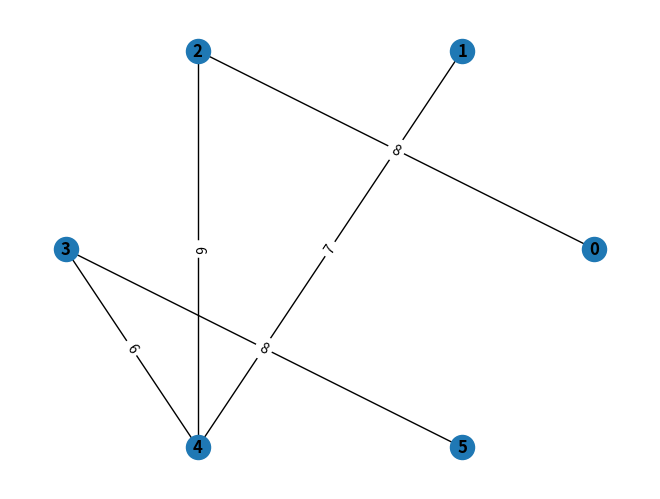

Generate this figure with matplotlib:
import sys

import matplotlib.pyplot as plt
import networkx as nx
from networkx.algorithms import flow

G = nx.Graph();
G.add_nodes_from([0,1,2,3,4,5])
G.add_weighted_edges_from([(0,1,1), (0,2,7), (1,2,1), (1,3,3), (1,4,2), (2,4,4), (3,4,1), (3,5,6), (4,5,2)])
#nx.set_edge_attributes(G, 99, 'capacity')
T = nx.gomory_hu_tree(G, capacity='weight')
                                                                                                                                                                                

#weight = nx.get_edge_attributes(G,'weight')
#nx.draw_circular(G, with_labels=True, font_weight='bold')
#layout = nx.circular_layout(G)
#nx.draw_networkx_edge_labels(G,pos=layout,edge_labels=weight)

weight = nx.get_edge_attributes(T,'weight')
nx.draw_circular(T, with_labels=True, font_weight='bold')
layout = nx.circular_layout(T)
nx.draw_networkx_edge_labels(T,pos=layout,edge_labels=weight)

plt.show()
